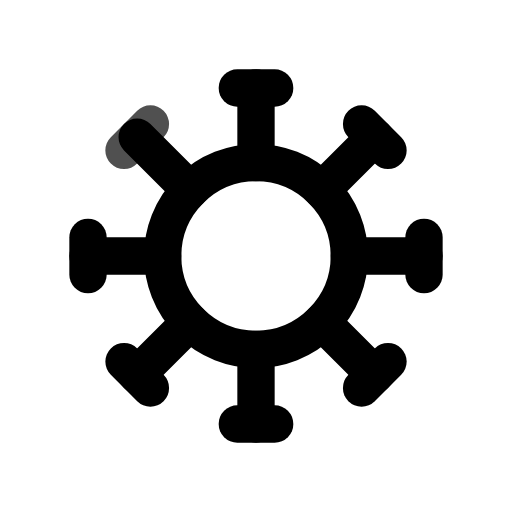
t = 0.00 s
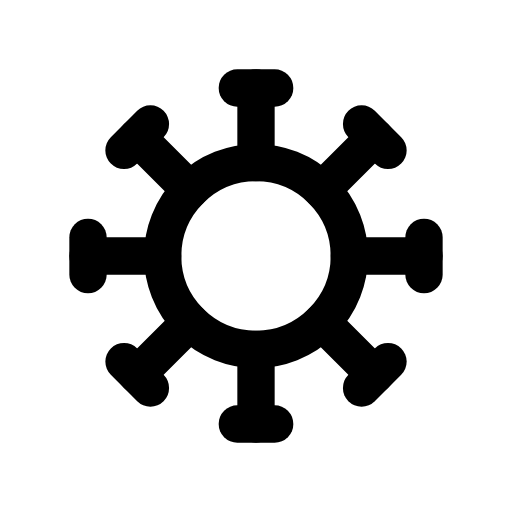
t = 0.80 s
t = 1.09 s: frame unchanged from t = 0.80 s, image omitted
t = 1.74 s: frame unchanged from t = 0.80 s, image omitted
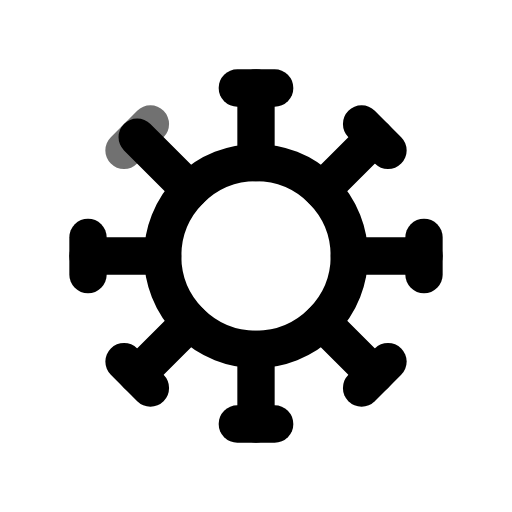
t = 2.26 s
t = 3.05 s: frame unchanged from t = 0.80 s, image omitted

The animated SVG that drew these frames (rendered in a browser with its animation timeline set to each time). Animation: 1 CSS @keyframes rule; one cycle of 3.45 s, repeats indefinitely.

<svg xmlns="http://www.w3.org/2000/svg" width="24" height="24" fill="none" stroke="currentColor" stroke-linecap="round" stroke-linejoin="round" stroke-width="2" viewBox="0 0 24 24">
    <!-- Generated by scripts/icon-expansion/generate.mjs -->
    <!-- Adapted from Tabler Icons 3.34.1.
MIT License

Copyright (c) 2020-2024 Paweł Kuna

Permission is hereby granted, free of charge, to any person obtaining a copy
of this software and associated documentation files (the "Software"), to deal
in the Software without restriction, including without limitation the rights
to use, copy, modify, merge, publish, distribute, sublicense, and/or sell
copies of the Software, and to permit persons to whom the Software is
furnished to do so, subject to the following conditions:

The above copyright notice and this permission notice shall be included in all
copies or substantial portions of the Software.

THE SOFTWARE IS PROVIDED "AS IS", WITHOUT WARRANTY OF ANY KIND, EXPRESS OR
IMPLIED, INCLUDING BUT NOT LIMITED TO THE WARRANTIES OF MERCHANTABILITY,
FITNESS FOR A PARTICULAR PURPOSE AND NONINFRINGEMENT. IN NO EVENT SHALL THE
AUTHORS OR COPYRIGHT HOLDERS BE LIABLE FOR ANY CLAIM, DAMAGES OR OTHER
LIABILITY, WHETHER IN AN ACTION OF CONTRACT, TORT OR OTHERWISE, ARISING FROM,
OUT OF OR IN CONNECTION WITH THE SOFTWARE OR THE USE OR OTHER DEALINGS IN THE
SOFTWARE. -->
    <style>
        @media (prefers-reduced-motion: no-preference) {
            @keyframes ira-exp-pulse { 0%, 100% { opacity: 1; } 22% { opacity: .45; } 40% { opacity: 1; } }
            [data-ira-motion="virus"] { transform-box: fill-box; transform-origin: center; animation: ira-exp-pulse 2.65s ease-in-out -0.8s infinite; }
        }
    </style>
    <g transform="translate(1.5 1.5) scale(.875)"><path d="M12 12m-5 0a5 5 0 1 0 10 0a5 5 0 1 0 -10 0"/><path d="M12 7v-4"/><path d="M11 3h2"/><path d="M15.536 8.464l2.828 -2.828"/><path d="M17.657 4.929l1.414 1.414"/><path d="M17 12h4"/><path d="M21 11v2"/><path d="M15.535 15.536l2.829 2.828"/><path d="M19.071 17.657l-1.414 1.414"/><path d="M12 17v4"/><path d="M13 21h-2"/><path d="M8.465 15.536l-2.829 2.828"/><path d="M6.343 19.071l-1.413 -1.414"/><path d="M7 12h-4"/><path d="M3 13v-2"/><path d="M8.464 8.464l-2.828 -2.828"/></g>
    <g data-ira-motion="virus"><g transform="translate(1.5 1.5) scale(.875)"><path d="M4.929 6.343l1.414 -1.413"/></g></g>
</svg>
